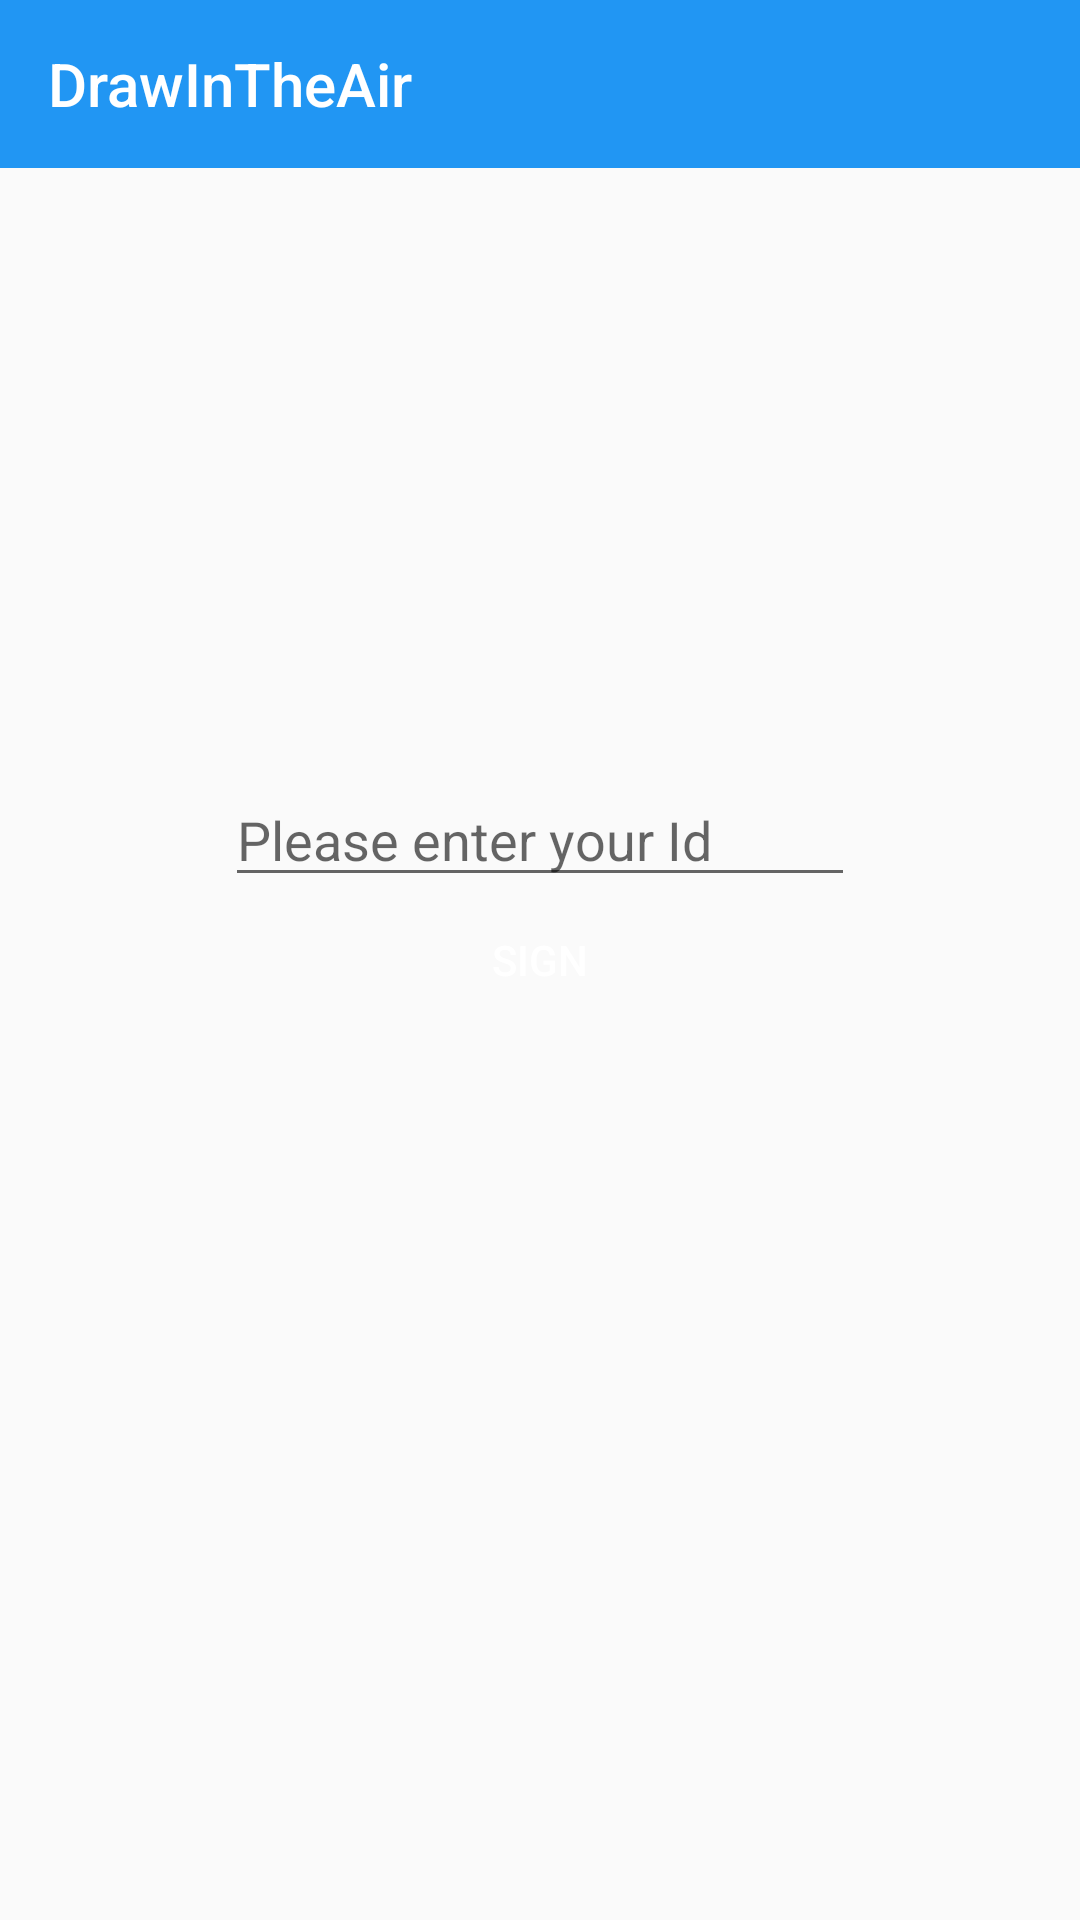

Produce the Android XML layout that renders to this screen, including the resource entries it uses.
<!-- AndroidManifest.xml: application theme MyMaterialTheme -->
<!-- res/layout/data_display.xml -->
<?xml version="1.0" encoding="utf-8"?>
<RelativeLayout xmlns:android="http://schemas.android.com/apk/res/android"
    android:layout_width="match_parent" android:layout_height="match_parent">
    <include
        android:id="@+id/toolbar"
        layout="@layout/toolbar" />



    <Button
        android:layout_width="wrap_content"
        android:layout_height="wrap_content"
        android:layout_centerHorizontal="true"
        android:layout_centerVertical="true"
        android:onClick="onClickButton"
        android:text="@string/accelerometer"
        android:id="@+id/button4"
        style="@style/Button" />


    <EditText
        android:layout_width="wrap_content"
        android:layout_height="wrap_content"
        android:inputType="textPersonName"
        android:hint="Please enter your Id"
        android:ems="10"
        android:id="@+id/userId"
        android:layout_above="@+id/button4"
        android:layout_centerHorizontal="true" />

  




</RelativeLayout>
<!-- res/layout/toolbar.xml (included above) -->
<?xml version="1.0" encoding="utf-8"?>
<android.support.v7.widget.Toolbar xmlns:android="http://schemas.android.com/apk/res/android"
    xmlns:local="http://schemas.android.com/apk/res-auto"
    android:id="@+id/toolbar"
    android:layout_width="match_parent"
    android:layout_height="wrap_content"
    android:minHeight="?attr/actionBarSize"
    android:background="?attr/colorPrimary"
    android:title="@string/app_name"
    local:theme="@style/ThemeOverlay.AppCompat.Dark.ActionBar"
    local:popupTheme="@style/ThemeOverlay.AppCompat.Light" />
<!-- resources referenced by this layout -->
<resources>
  <string name="accelerometer">Sign</string>
  <string name="app_name">DrawInTheAir</string>
  <style name="Button">
          <item name="android:textColor">@color/textColorPrimary</item>
          <item name="android:padding">0dp</item>
          <item name="android:minWidth">88dp</item>
          <item name="android:minHeight">36dp</item>
          <item name="android:layout_margin">3dp</item>
          <item name="android:background">@drawable/primary_round</item>
      </style>
  <style name="MyMaterialTheme" parent="MyMaterialTheme.Base">
  
      </style>
  <color name="textColorPrimary">#FFFFFF</color>
  <style name="MyMaterialTheme.Base" parent="Theme.AppCompat.Light.DarkActionBar">
          <item name="android:windowNoTitle">true</item>
          <item name="windowActionBar">false</item>
          <item name="colorPrimary">@color/colorPrimary</item>
          <item name="colorPrimaryDark">@color/colorPrimaryDark</item>
          <item name="colorAccent">@color/colorAccent</item>
      </style>
  <color name="colorPrimary">#2196F3</color>
  <color name="colorPrimaryDark">#0D47A1</color>
  <color name="colorAccent">#0D47A1</color>
</resources>
